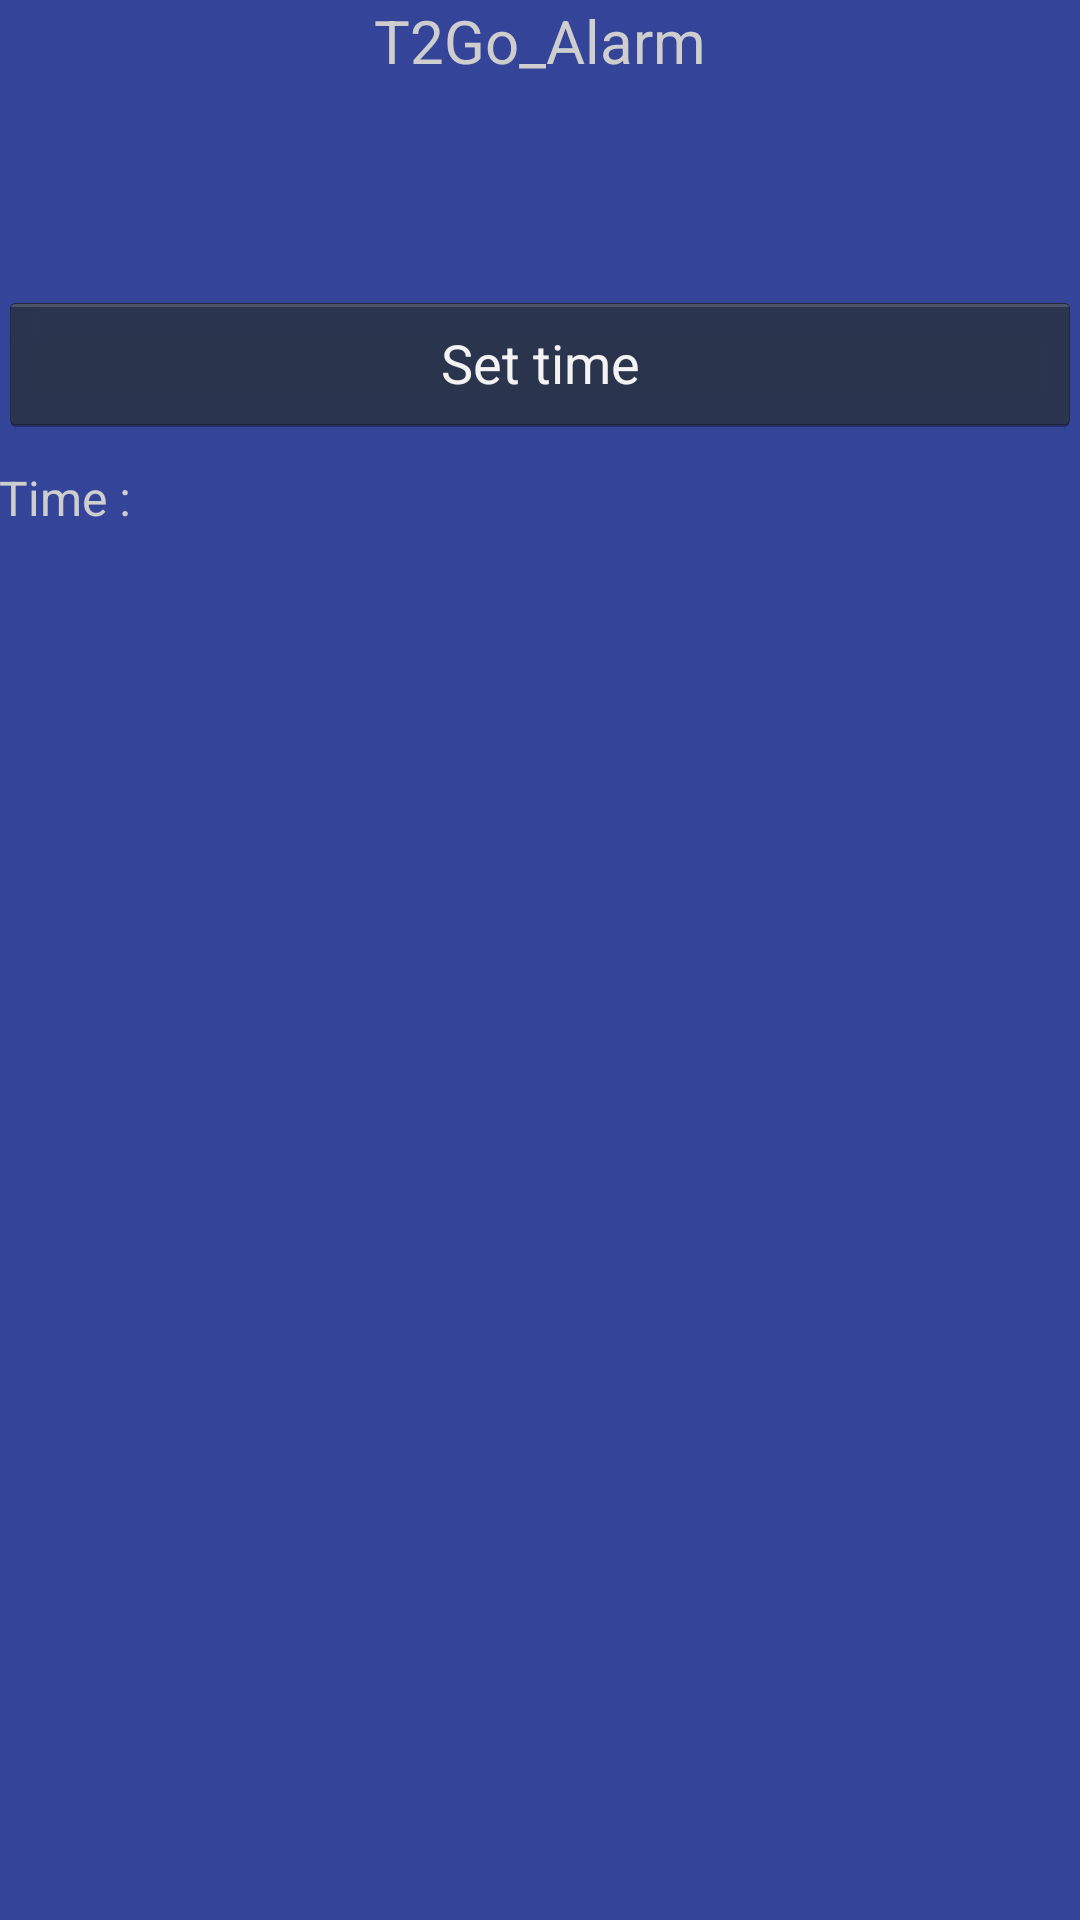

Produce the Android XML layout that renders to this screen, including the resource entries it uses.
<!-- AndroidManifest.xml: application theme android:Theme.Holo.NoActionBar -->
<!-- res/layout/activity_main.xml -->
<?xml version="1.0" encoding="utf-8"?>
<LinearLayout xmlns:android="http://schemas.android.com/apk/res/android"
    xmlns:tools="http://schemas.android.com/tools"
    android:layout_width="match_parent"
    android:layout_height="match_parent"
    android:paddingBottom="@dimen/activity_vertical_margin"
    android:paddingLeft="@dimen/activity_horizontal_margin"
    android:paddingRight="@dimen/activity_horizontal_margin"
    android:paddingTop="@dimen/activity_vertical_margin"
    android:background="#349"
    android:orientation="vertical"
    tools:context=".MainActivity" >

    <TextView
        android:text="@string/app_name"
        android:layout_width="match_parent"
        android:layout_height="wrap_content"
        android:gravity="center_horizontal"
        android:textSize="20dp"
        android:textColor="#cecece"/>

    <Button android:layout_width="match_parent"
        android:layout_height="wrap_content"
        android:text="@string/time_set"
        android:layout_marginTop="70dp"
        android:onClick="showPicker"/>
    <TextView
        android:id="@+id/time"
        android:text="@string/time"
        android:layout_width="match_parent"
        android:layout_height="wrap_content"
        android:layout_marginTop="10dp"
        android:textSize="16dp"
        android:textColor="#cecece"/>

    


</LinearLayout>
<!-- resources referenced by this layout -->
<resources>
  <string name="app_name">T2Go_Alarm</string>
  <string name="time">Time : </string>
  <string name="time_set">Set time</string>
</resources>
